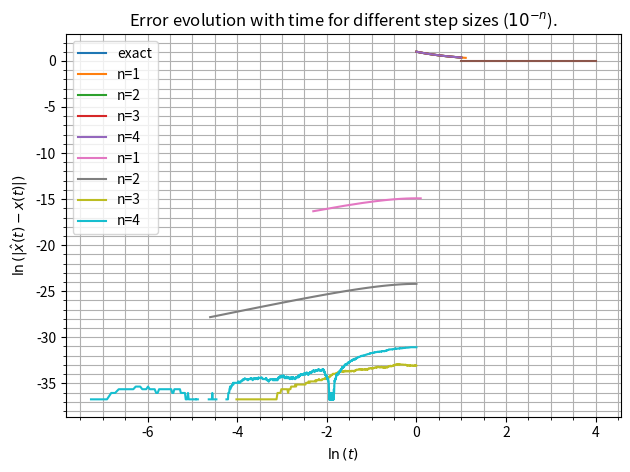

Write the Python code that produced this figure.
"""
This file contains the solution to the problem
2.8.5 of the book `Nonlinear Dynamics and Chaos` by Steven H. Strogatz.
"""
import numpy as np
import matplotlib.pyplot as plt


def exact_solution(t, x0=1.0):
    """
    The implementation of the exact solution to the differential equation
    x' = -x
    with the initial condition x(t=0)=`x0` (default x0=1, as in the problem).
    """
    return x0 * np.exp(-t)


def runge_kutta_method(f, t0: float, x0: float, timestep: float, end: float, exact_solution=None):
    """
    Implementation of the Runge-Kutta method to numerically compute the solution
    to the differential equation

                x'=f(x)

    Parameters
    ----------
    f: function
        The implementation of the function `f` appearing in the differential
        equation.
    t0: float
        The initial time.
    x0: float
        The initial condition to the differential equation, i.e. the value
        of x(t=t0).
    timestep: float
        The timestep to employ for the numerical solution of the differential
        equation.
    end: float
        The maximal time step up to which to compute the the solution.
    exact_solution: function
        The exact solution. If the value is different from `None` the exact
        solution will
        be evaluated at each time step and the corresponding values will be
        returned in order
        to be able to check the convergence of the numerical solution.

    """
    if end < t0:
        raise ValueError("Initial time is larger than the end time!")

    # Store the time steps
    time_steps = [t0]
    # Store the value at each time step
    values = [x0]
    # Store the exact values of the solutions at each time step, if the exact
    # solution is provided
    if exact_solution:
        exact_values = [exact_solution(t0)]

    # Now start solving the differential equation numerically
    t = t0
    x = x0
    while t < end:
        t = t + timestep
        time_steps.append(t)
        
        k1 = f(x) * timestep
        k2 = f(x + 0.5 * k1) * timestep
        k3 = f(x + 0.5 * k2) * timestep
        k4 = f(x + k3) * timestep

        x = x + 1.0 / 6.0 * (k1 + 2.0 * k2 + 2.0 * k3 + k4)
        values.append(x)
        
        if exact_solution:
            exact_values.append(exact_solution(t))

    return time_steps, values, None if not exact_solution else exact_values


if __name__ == "__main__":

    x0 = 1
    t0 = 0
    stop = 1.0

    # Part a) of the exercise
    print(f"\nPart a):")
    print(f"The exact value of x(t) is 1/e, or approximately 1/e = {np.exp(-1)}")

    # Part b) of the exercise
    print(f"\nPart b):")
    time_steps, values, exact_values = runge_kutta_method(lambda x: -x, t0, x0, 1.0, stop, exact_solution)
    print(f"time steps  : {time_steps}")
    print(f"values      : {values}")
    print(f"exact values: {exact_values}")

    step_size_solutions = {}
    for n in [1, 2, 3, 4]:
        time_steps, values, exact_values = runge_kutta_method(lambda x: -x, t0, x0, 10**(-n), stop, exact_solution)
        step_size_solutions[n] = {"time_steps": time_steps, "values": values, "exact": exact_values}
        
    # Plot the different solutions and compare
    # Exact
    exact_time = np.linspace(0, 1, 100)
    exact = exact_solution(exact_time)
    plt.plot(exact_time, exact, label='exact')
    for n in [1, 2, 3, 4]:
        plt.plot(step_size_solutions[n]['time_steps'], step_size_solutions[n]['values'], label=f"n={n}")
    
    plt.title(r'Numerical vs. exact solution for different time steps ($10^{-n}$)')
    plt.xlabel(r'$t$')
    plt.ylabel(r'$x(t)$')
    plt.legend()
    plt.show()

    # Part a) of the exercise
    print(f"\nPart c):")
    print(f"Plotting error vs. step size.")
    errors = []
    for n in [1, 2, 3, 4]:
        error = np.abs(step_size_solutions[n]['values'][-1] - step_size_solutions[n]['exact'][-1])
        errors.append(error)

    plt.plot([1, 2, 3, 4], errors)
    plt.title(r'Error vs step size $10^{-n}$')
    plt.xlabel(r'$n$')
    plt.ylabel(r'$|\hat{x}(1)-x(1)|$')
    plt.tight_layout()
    plt.show()
    # plt.savefig('error_vs_stepsize.pdf')

    # Plot ln(E) vs ln(t)
    print("Plotting error evolution with time")    
    for n in [1, 2, 3, 4]:
        t = step_size_solutions[n]['time_steps']
        values = np.array(step_size_solutions[n]['values'])
        exact = np.array(step_size_solutions[n]['exact'])
        errors = np.abs(values-exact)
        plt.plot(np.log(t), np.log(errors), label=f"n={n}")

    plt.title(r'Error evolution with time for different step sizes ($10^{-n}$).')
    plt.xlabel(r'$\ln{(t)}$')
    plt.ylabel(r'$\ln{(|\hat{x}(t)-x(t)|)}$')
    plt.legend()
    plt.minorticks_on()
    plt.grid(True, which='both')
    plt.show()
    # plt.savefig('error_evolution_in_time_log_scale.pdf')
